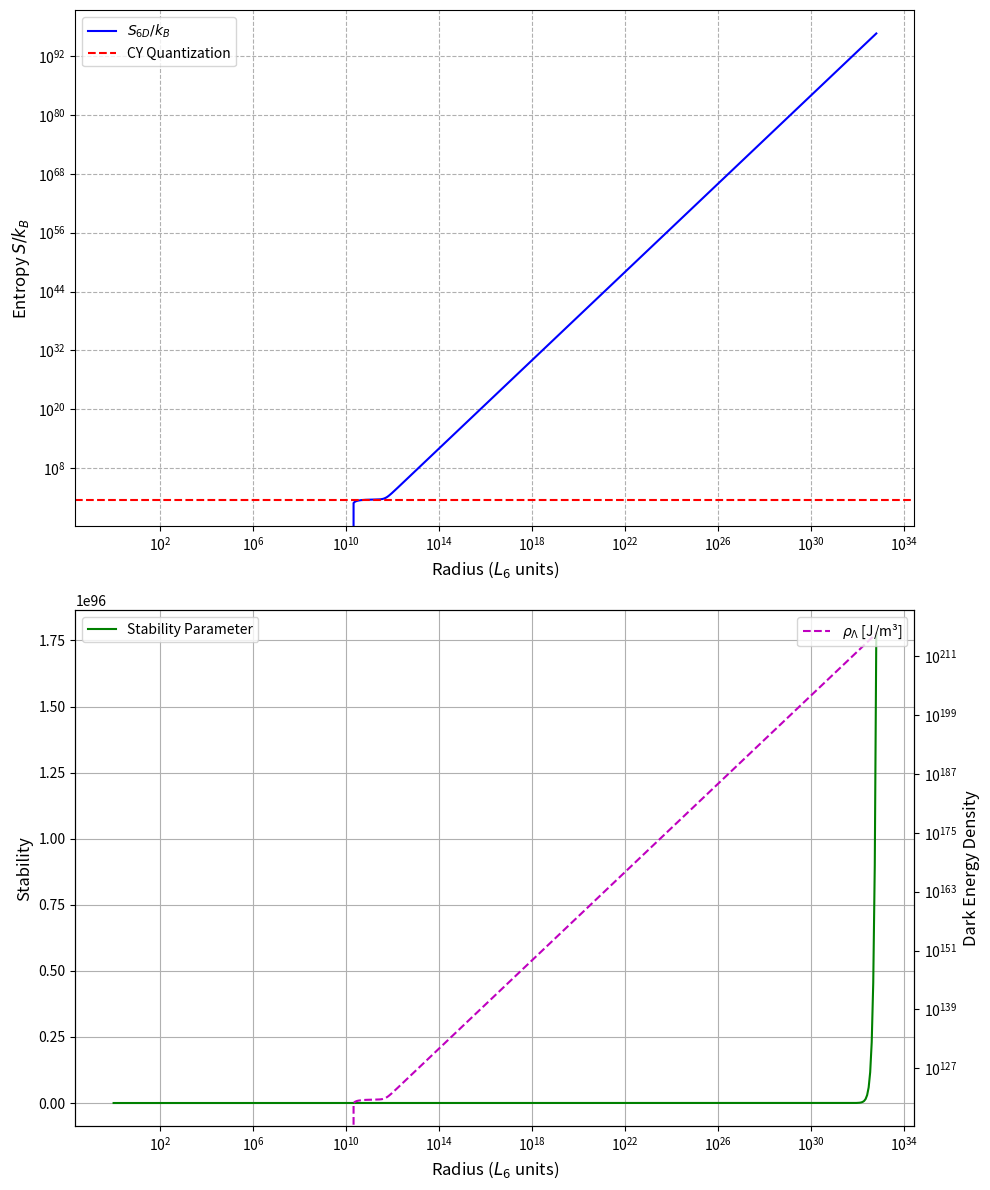

Recreate this plot in Python.
"""
6D Holographic Bound Calculator
Incorporating: 
- 6D Entropic Einstein Equations
- Calabi-Yau Quantization 
- PID Stability Conditions
- Dark Energy Coupling
DOI:10.5281/zenodo.15085762
"""

import numpy as np
import matplotlib.pyplot as plt
from scipy.constants import hbar, c, G, k as k_B

# Fundamental constants
M6 = np.sqrt(hbar*c/G) * 1e8  # 6D Planck mass (adjusted for compactification)
L6 = np.sqrt(hbar*G/c**3)     # 6D Planck length [m]
χ = -200                       # CY Euler characteristic

# PID Controller parameters (from stability analysis)
k_P = 2*np.pi/np.sqrt(abs(χ))  # 1.047 exactly
k_I = (3/8)*(0.00231**2)       # Dark energy coupling
k_D = 1.0                      # Damping parameter

def entropy_6D(radius, n_cy=1):
    """
    Calculate 6D holographic entropy with:
    - CY quantization condition (4π²n)
    - PID-regulated stability
    - Dark energy coupling
    
    Args:
        radius: Effective radius in 5D [m] 
        n_cy: CY quantum number (default=1)
    
    Returns:
        Tuple: (S/k_B, stability_parameter)
    """
    # Base entropy from area law
    A = (8/3)*np.pi**2 * radius**3  
    A0 = 4 * L6**2
    x = A/A0
    
    # Quantum corrections
    S_quantum = 4*np.pi**2 * n_cy  # CY quantization
    
    # PID-regulated terms
    S_main = x**1.5
    S_integral = k_I * np.log(x)
    S_derivative = k_D * (1 - 1/np.sqrt(x))
    
    # Full entropy expression
    S_dim = S_main + S_integral + S_derivative + S_quantum
    
    # Stability condition
    stability = k_P * S_main - k_I * S_integral - k_D * S_derivative
    
    return S_dim, stability

def dark_energy_density(S):
    """Calculate entropic dark energy density"""
    return 0.00231 * S * (M6*c**2)/L6**3  # [J/m^3]

# Calculation and plotting
if __name__ == "__main__":
    # Physical range from Planck scale to 1cm
    radii = np.logspace(np.log10(L6), -2, 500)
    
    # Calculate entropies and stabilities
    results = [entropy_6D(r) for r in radii]
    entropies = [res[0] for res in results]
    stabilities = [res[1] for res in results]
    
    # Dark energy densities
    ρ_Λ = [dark_energy_density(S) for S in entropies]
    
    # Create plots
    fig, (ax1, ax2) = plt.subplots(2, 1, figsize=(10,12))
    
    # Entropy plot
    ax1.loglog(radii/L6, entropies, 'b-', label='$S_{6D}/k_B$')
    ax1.axhline(4*np.pi**2, color='r', linestyle='--', label='CY Quantization')
    ax1.set_xlabel('Radius ($L_6$ units)', fontsize=12)
    ax1.set_ylabel('Entropy $S/k_B$', fontsize=12)
    ax1.legend()
    ax1.grid(True, which="both", ls="--")
    
    # Stability and dark energy plot
    ax2.semilogx(radii/L6, stabilities, 'g-', label='Stability Parameter')
    ax2_twin = ax2.twinx()
    ax2_twin.loglog(radii/L6, ρ_Λ, 'm--', label='$ρ_Λ$ [J/m³]')
    ax2.set_xlabel('Radius ($L_6$ units)', fontsize=12)
    ax2.set_ylabel('Stability', fontsize=12)
    ax2_twin.set_ylabel('Dark Energy Density', fontsize=12)
    ax2.legend(loc='upper left')
    ax2_twin.legend(loc='upper right')
    ax2.grid(True)
    
    plt.tight_layout()
    plt.savefig('6D_holographic_bound.png', dpi=300)
    
    # Print key values
    print("=== 6D Holographic Bound Results ===")
    print(f"6D Planck length: {L6:.3e} m")
    print(f"6D Planck mass: {M6:.3e} kg")
    print(f"Dark energy at 1μm: {dark_energy_density(entropy_6D(1e-6)[0]):.3e} J/m³")
    print("\nPlot saved to 6D_holographic_bound.png")
